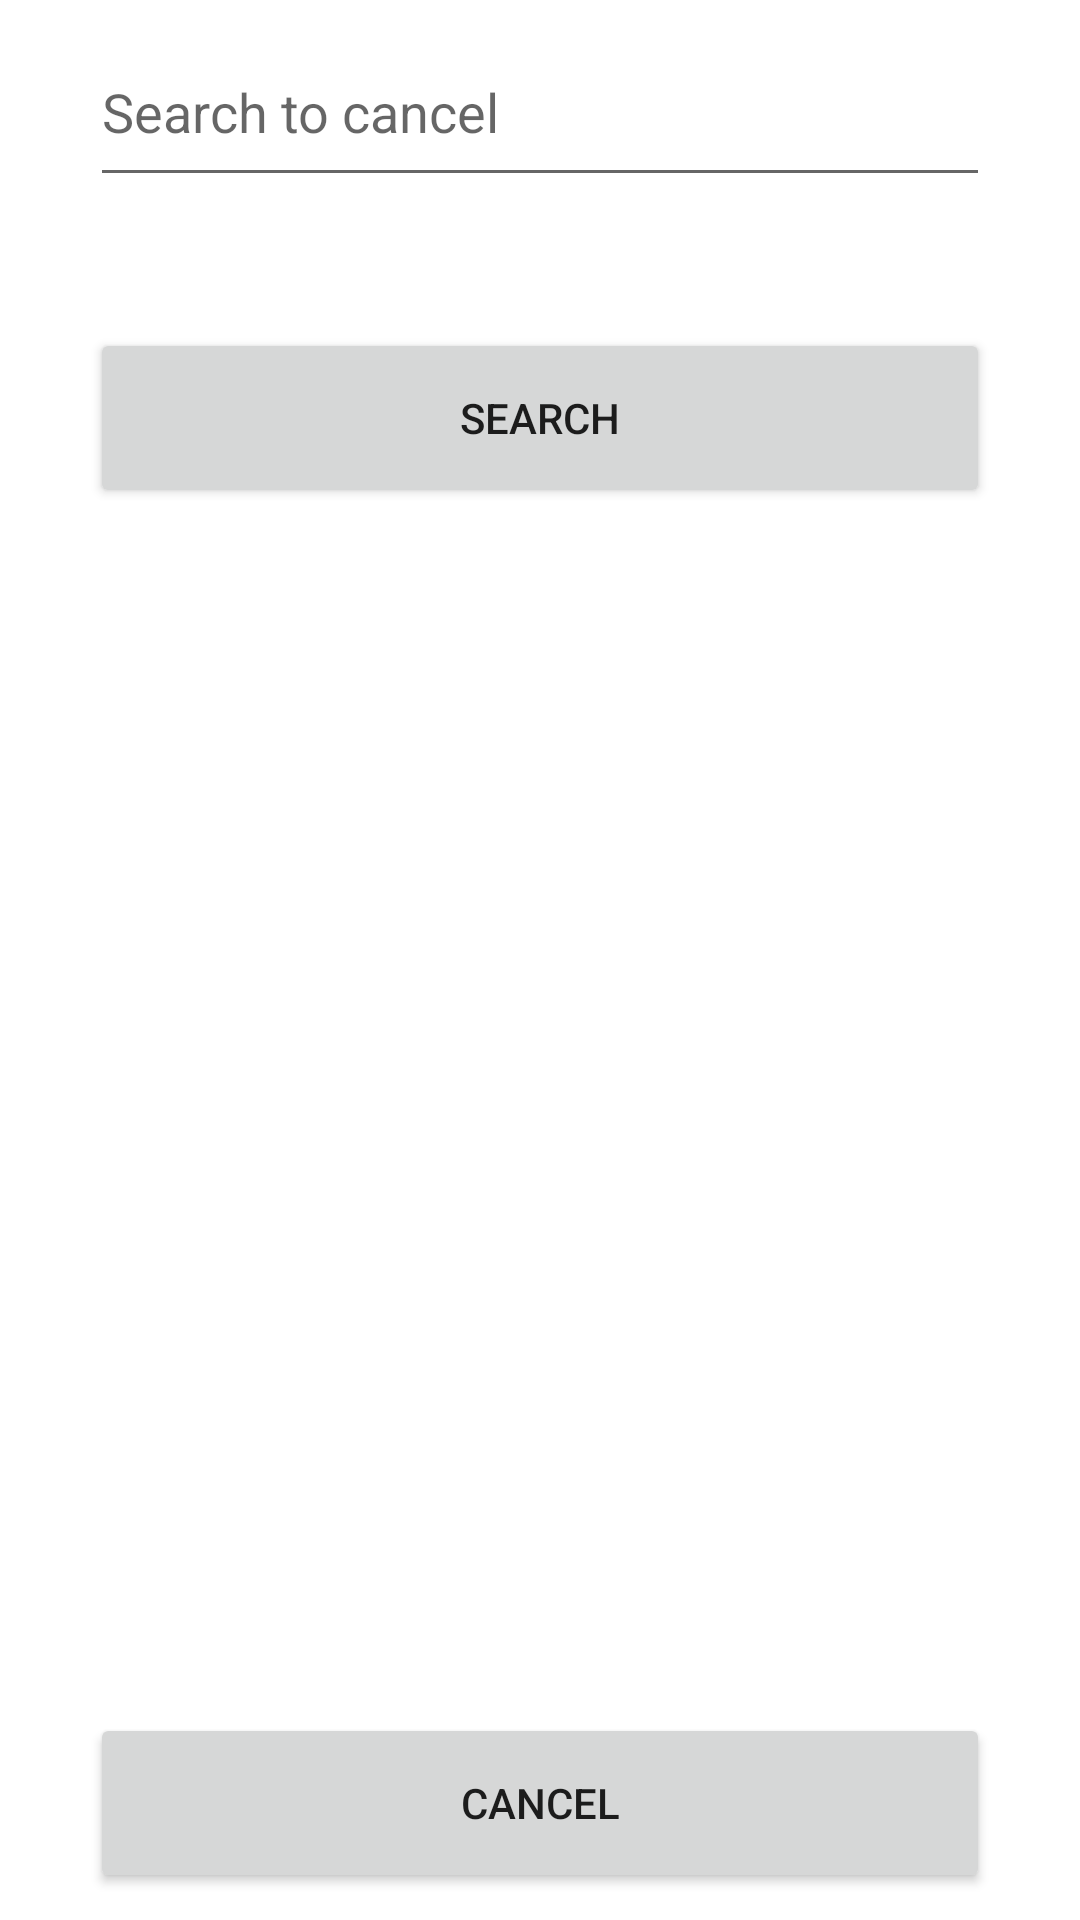

Android layout source for this screen:
<!-- AndroidManifest.xml: application theme Theme.FoodFlash -->
<!-- res/layout/activity_cancel.xml -->
<?xml version="1.0" encoding="utf-8"?>
<androidx.constraintlayout.widget.ConstraintLayout xmlns:android="http://schemas.android.com/apk/res/android"
    xmlns:app="http://schemas.android.com/apk/res-auto"
    xmlns:tools="http://schemas.android.com/tools"
    android:layout_width="match_parent"
    android:layout_height="match_parent"
    tools:context=".CancelActivity">

    <AutoCompleteTextView
        android:id="@+id/cancel_autocomplete"
        android:layout_width="300dp"
        android:layout_height="60dp"
        android:layout_marginBottom="528dp"
        android:completionThreshold="1"
        android:hint="Search to cancel"
        app:layout_constraintBottom_toBottomOf="parent"
        app:layout_constraintEnd_toEndOf="parent"
        app:layout_constraintStart_toStartOf="parent"
        app:layout_constraintTop_toTopOf="parent"
        app:layout_constraintVertical_bias="0.111" />

    <Button
        android:id="@+id/cancel_search_item_button"
        android:layout_width="300dp"
        android:layout_height="60dp"
        android:text="Search"
        app:layout_constraintBottom_toBottomOf="parent"
        app:layout_constraintEnd_toEndOf="parent"
        app:layout_constraintStart_toStartOf="parent"
        app:layout_constraintTop_toBottomOf="@id/cancel_autocomplete"
        app:layout_constraintVertical_bias="0.085" />

    <TextView
        android:id="@+id/searched_item_textview"
        android:layout_width="310dp"
        android:layout_height="298dp"
        android:gravity="center"
        app:layout_constraintBottom_toBottomOf="parent"
        app:layout_constraintEnd_toEndOf="parent"
        app:layout_constraintStart_toStartOf="parent"
        app:layout_constraintTop_toBottomOf="@id/cancel_search_item_button"
        app:layout_constraintVertical_bias="0.164" />

    <Button
        android:id="@+id/cancel_item_button"
        android:layout_width="300dp"
        android:layout_height="60dp"
        android:text="Cancel"
        app:layout_constraintBottom_toBottomOf="parent"
        app:layout_constraintEnd_toEndOf="parent"
        app:layout_constraintStart_toStartOf="parent"
        app:layout_constraintTop_toBottomOf="@id/searched_item_textview"
        app:layout_constraintVertical_bias="0.895" />

</androidx.constraintlayout.widget.ConstraintLayout>
<!-- resources referenced by this layout -->
<resources>
  <style name="Theme.FoodFlash" parent="Theme.MaterialComponents.DayNight.DarkActionBar">
          
          <item name="colorPrimary">@color/green_500</item>
          <item name="colorPrimaryVariant">@color/green_700</item>
          <item name="colorOnPrimary">@color/white</item>
          
          <item name="colorSecondary">@color/teal_200</item>
          <item name="colorSecondaryVariant">@color/teal_700</item>
          <item name="colorOnSecondary">@color/black</item>
          
          <item name="android:statusBarColor">?attr/colorPrimaryVariant</item>
          
      </style>
  <color name="green_500">#4CAF50</color>
  <color name="green_700">#009688</color>
  <color name="white">#FFFFFFFF</color>
  <color name="teal_200">#FF03DAC5</color>
  <color name="teal_700">#FF018786</color>
  <color name="black">#FF000000</color>
</resources>
